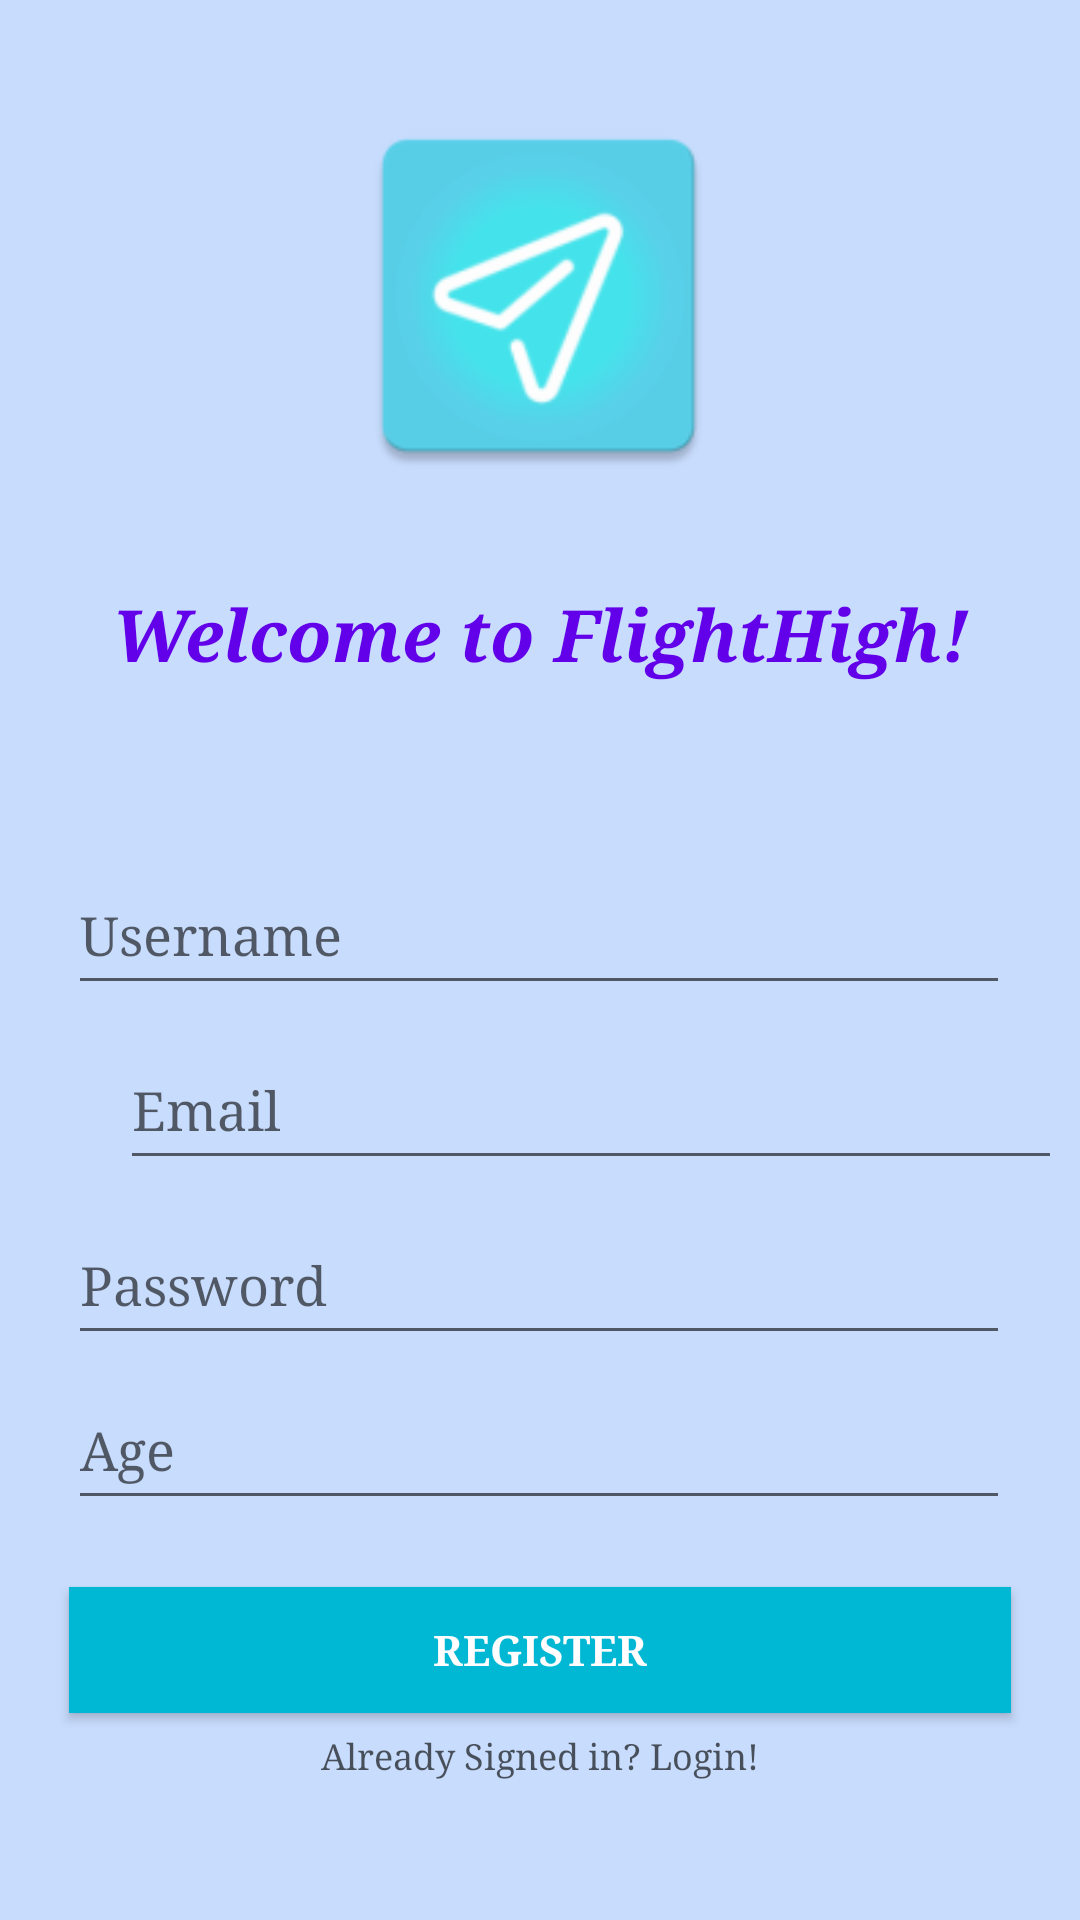

The Android layout XML behind this screen, and the referenced resources:
<!-- AndroidManifest.xml: application theme AppTheme -->
<!-- res/layout/activity_registration.xml -->
<?xml version="1.0" encoding="utf-8"?>
<androidx.constraintlayout.widget.ConstraintLayout xmlns:android="http://schemas.android.com/apk/res/android"
    xmlns:app="http://schemas.android.com/apk/res-auto"
    xmlns:tools="http://schemas.android.com/tools"
    android:layout_width="match_parent"
    android:layout_height="match_parent"
    android:background="#6B82B1FF"
    tools:context=".RegistrationActivity">

    <TextView
        android:id="@+id/tvUserLogin"
        android:layout_width="wrap_content"
        android:layout_height="wrap_content"
        android:fontFamily="serif"
        android:text="Already Signed in? Login!"
        android:textColor="#A4000000"
        android:textSize="12sp"
        app:layout_constraintBottom_toBottomOf="parent"
        app:layout_constraintEnd_toEndOf="parent"
        app:layout_constraintStart_toStartOf="parent"
        app:layout_constraintTop_toBottomOf="@+id/btnRegister"
        app:layout_constraintVertical_bias="0.121" />

    <EditText
        android:id="@+id/etUserName"
        android:layout_width="314dp"
        android:layout_height="50dp"
        android:ems="10"
        android:fontFamily="serif"
        android:hint="Username"
        android:inputType="textPersonName"
        app:layout_constraintBottom_toBottomOf="parent"
        app:layout_constraintEnd_toEndOf="parent"
        app:layout_constraintHorizontal_bias="0.494"
        app:layout_constraintStart_toStartOf="parent"
        app:layout_constraintTop_toTopOf="parent"
        app:layout_constraintVertical_bias="0.483" />

    <Button
        android:id="@+id/btnRegister"
        android:layout_width="314dp"
        android:layout_height="42dp"
        android:background="#00B8D4"
        android:fontFamily="serif"
        android:text="Register"
        android:textColor="#FFFDFD"
        android:textStyle="bold"
        app:layout_constraintBottom_toBottomOf="parent"
        app:layout_constraintEnd_toEndOf="parent"
        app:layout_constraintStart_toStartOf="parent"
        app:layout_constraintTop_toBottomOf="@+id/etUserPassword"
        app:layout_constraintVertical_bias="0.528" />

    <EditText
        android:id="@+id/etUserPassword"
        android:layout_width="314dp"
        android:layout_height="50dp"
        android:ems="10"
        android:fontFamily="serif"
        android:hint="Password"
        android:inputType="textPassword"
        app:layout_constraintBottom_toBottomOf="parent"
        app:layout_constraintEnd_toEndOf="parent"
        app:layout_constraintHorizontal_bias="0.494"
        app:layout_constraintStart_toStartOf="parent"
        app:layout_constraintTop_toBottomOf="@+id/etUserEmail"
        app:layout_constraintVertical_bias="0.042" />

    <EditText
        android:id="@+id/etUserEmail"
        android:layout_width="314dp"
        android:layout_height="50dp"
        android:layout_marginStart="40dp"
        android:layout_marginLeft="40dp"
        android:ems="10"
        android:fontFamily="serif"
        android:hint="Email"
        android:inputType="textEmailAddress"
        app:layout_constraintBottom_toBottomOf="parent"
        app:layout_constraintEnd_toEndOf="parent"
        app:layout_constraintHorizontal_bias="0.0"
        app:layout_constraintStart_toStartOf="parent"
        app:layout_constraintTop_toBottomOf="@+id/etUserName"
        app:layout_constraintVertical_bias="0.033" />

    <EditText
        android:id="@+id/etAge"
        android:layout_width="314dp"
        android:layout_height="50dp"
        android:ems="10"
        android:fontFamily="serif"
        android:hint="Age"
        android:inputType="number"
        app:layout_constraintBottom_toTopOf="@+id/btnRegister"
        app:layout_constraintEnd_toEndOf="parent"
        app:layout_constraintHorizontal_bias="0.494"
        app:layout_constraintStart_toStartOf="parent"
        app:layout_constraintTop_toBottomOf="@+id/etUserPassword"
        app:layout_constraintVertical_bias="0.183" />

    <ImageView
        android:id="@+id/ivProfile"
        android:layout_width="137dp"
        android:layout_height="131dp"
        app:layout_constraintBottom_toTopOf="@+id/etUserName"
        app:layout_constraintEnd_toEndOf="parent"
        app:layout_constraintHorizontal_bias="0.498"
        app:layout_constraintStart_toStartOf="parent"
        app:layout_constraintTop_toTopOf="parent"
        app:layout_constraintVertical_bias="0.215"
        app:srcCompat="@mipmap/ic_launcher" />

    <TextView
        android:id="@+id/textView9"
        android:layout_width="wrap_content"
        android:layout_height="wrap_content"
        android:fontFamily="serif"
        android:text="Welcome to FlightHigh!"
        android:textColor="#6200EA"
        android:textSize="24sp"
        android:textStyle="bold|italic"
        app:layout_constraintBottom_toTopOf="@+id/etUserName"
        app:layout_constraintEnd_toEndOf="parent"
        app:layout_constraintStart_toStartOf="parent"
        app:layout_constraintTop_toBottomOf="@+id/ivProfile"
        app:layout_constraintVertical_bias="0.352" />

</androidx.constraintlayout.widget.ConstraintLayout>
<!-- resources referenced by this layout -->
<resources>
  <!-- mipmap ic_launcher: png bitmap (mipmap-hdpi, 2929 bytes) -->
  <style name="AppTheme" parent="Theme.AppCompat.Light.DarkActionBar">
          
          <item name="colorPrimary">@color/newColorActionBar</item>
          <item name="colorPrimaryDark">@color/colorPrimaryDark</item>
          <item name="colorAccent">@color/colorAccent</item>
      </style>
  <color name="newColorActionBar">#000080</color>
  <color name="colorPrimaryDark">#00574B</color>
  <color name="colorAccent">#D81B60</color>
</resources>
